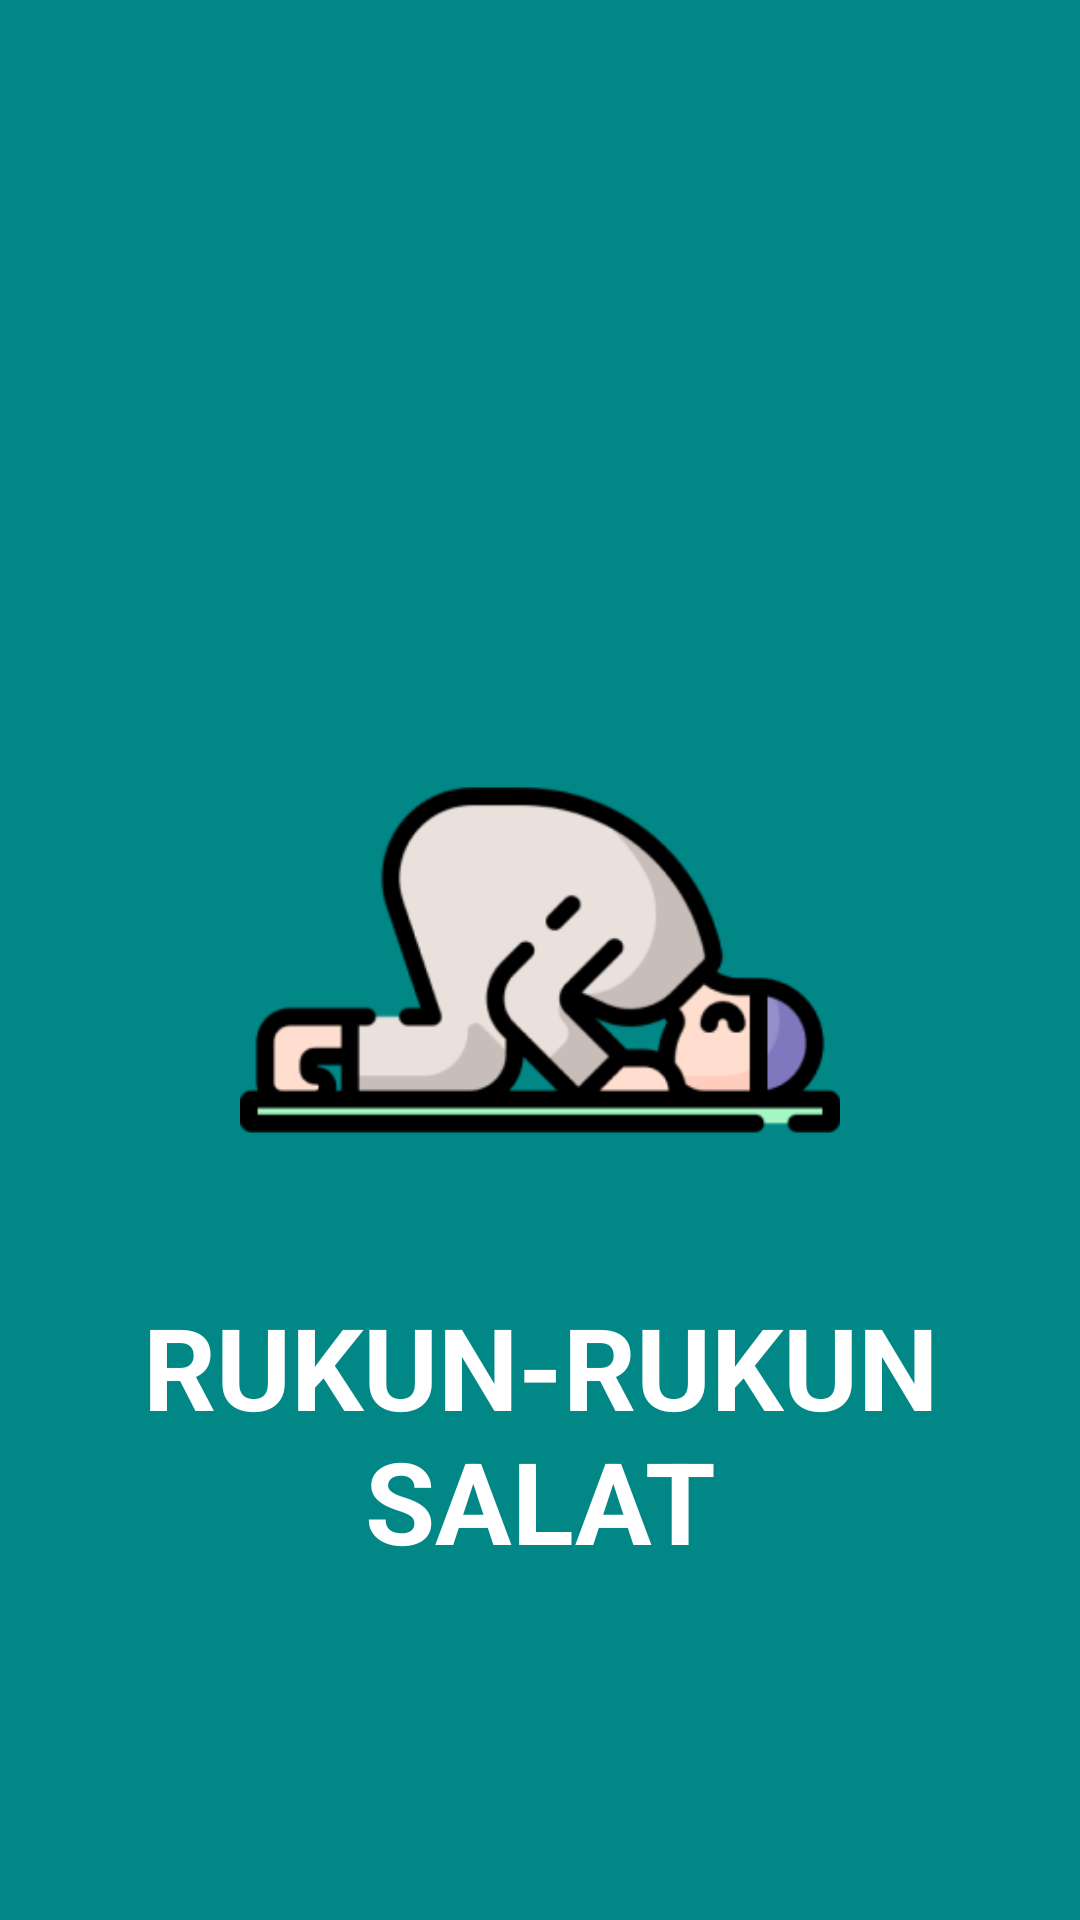

Here is an Android app screen rendered from its layout file. Give the layout XML and the strings, colors and styles it references.
<!-- AndroidManifest.xml: application theme Theme.MyRukunSalatApp -->
<!-- res/layout/activity_splash_screen.xml -->
<?xml version="1.0" encoding="utf-8"?>
<RelativeLayout
    xmlns:android="http://schemas.android.com/apk/res/android"
    xmlns:app="http://schemas.android.com/apk/res-auto"
    xmlns:tools="http://schemas.android.com/tools"
    android:layout_width="match_parent"
    android:background="@color/teal_700"
    android:layout_height="match_parent"
    tools:context=".SplashScreen">

    <ImageView
        android:id="@+id/ivIcon"
        android:layout_width="200dp"
        android:layout_height="200dp"
        android:src="@drawable/splash_icon"
        android:layout_centerHorizontal="true"
        android:layout_centerVertical="true"/>
    <TextView
        android:id="@+id/tvJudul"
        android:layout_width="match_parent"
        android:layout_height="wrap_content"
        android:text="RUKUN-RUKUN SALAT"
        android:textSize="38sp"
        android:textStyle="bold"
        android:layout_margin="10dp"
        android:layout_below="@+id/ivIcon"
        android:gravity="center"
        android:textColor="@color/white"/>


</RelativeLayout>
<!-- resources referenced by this layout -->
<resources>
  <!-- drawable splash_icon: png bitmap (drawable, 15803 bytes) -->
  <style name="Theme.MyRukunSalatApp" parent="Theme.MaterialComponents.DayNight.DarkActionBar">
          
          <item name="colorPrimary">@color/teal_700</item>
          <item name="colorPrimaryVariant">@color/teal_700</item>
          <item name="colorOnPrimary">@color/white</item>
          
          <item name="colorSecondary">@color/teal_200</item>
          <item name="colorSecondaryVariant">@color/teal_700</item>
          <item name="colorOnSecondary">@color/black</item>
          
          <item name="android:statusBarColor" tools:targetApi="l">?attr/colorPrimaryVariant</item>
          
      </style>
  <!-- not gathered from this repository: default colours our renderer supplied (Android Studio template values) -->
  <color name="teal_200">#FF03DAC5</color>
  <color name="teal_700">#FF018786</color>
  <color name="black">#FF000000</color>
  <color name="white">#FFFFFFFF</color>
</resources>
